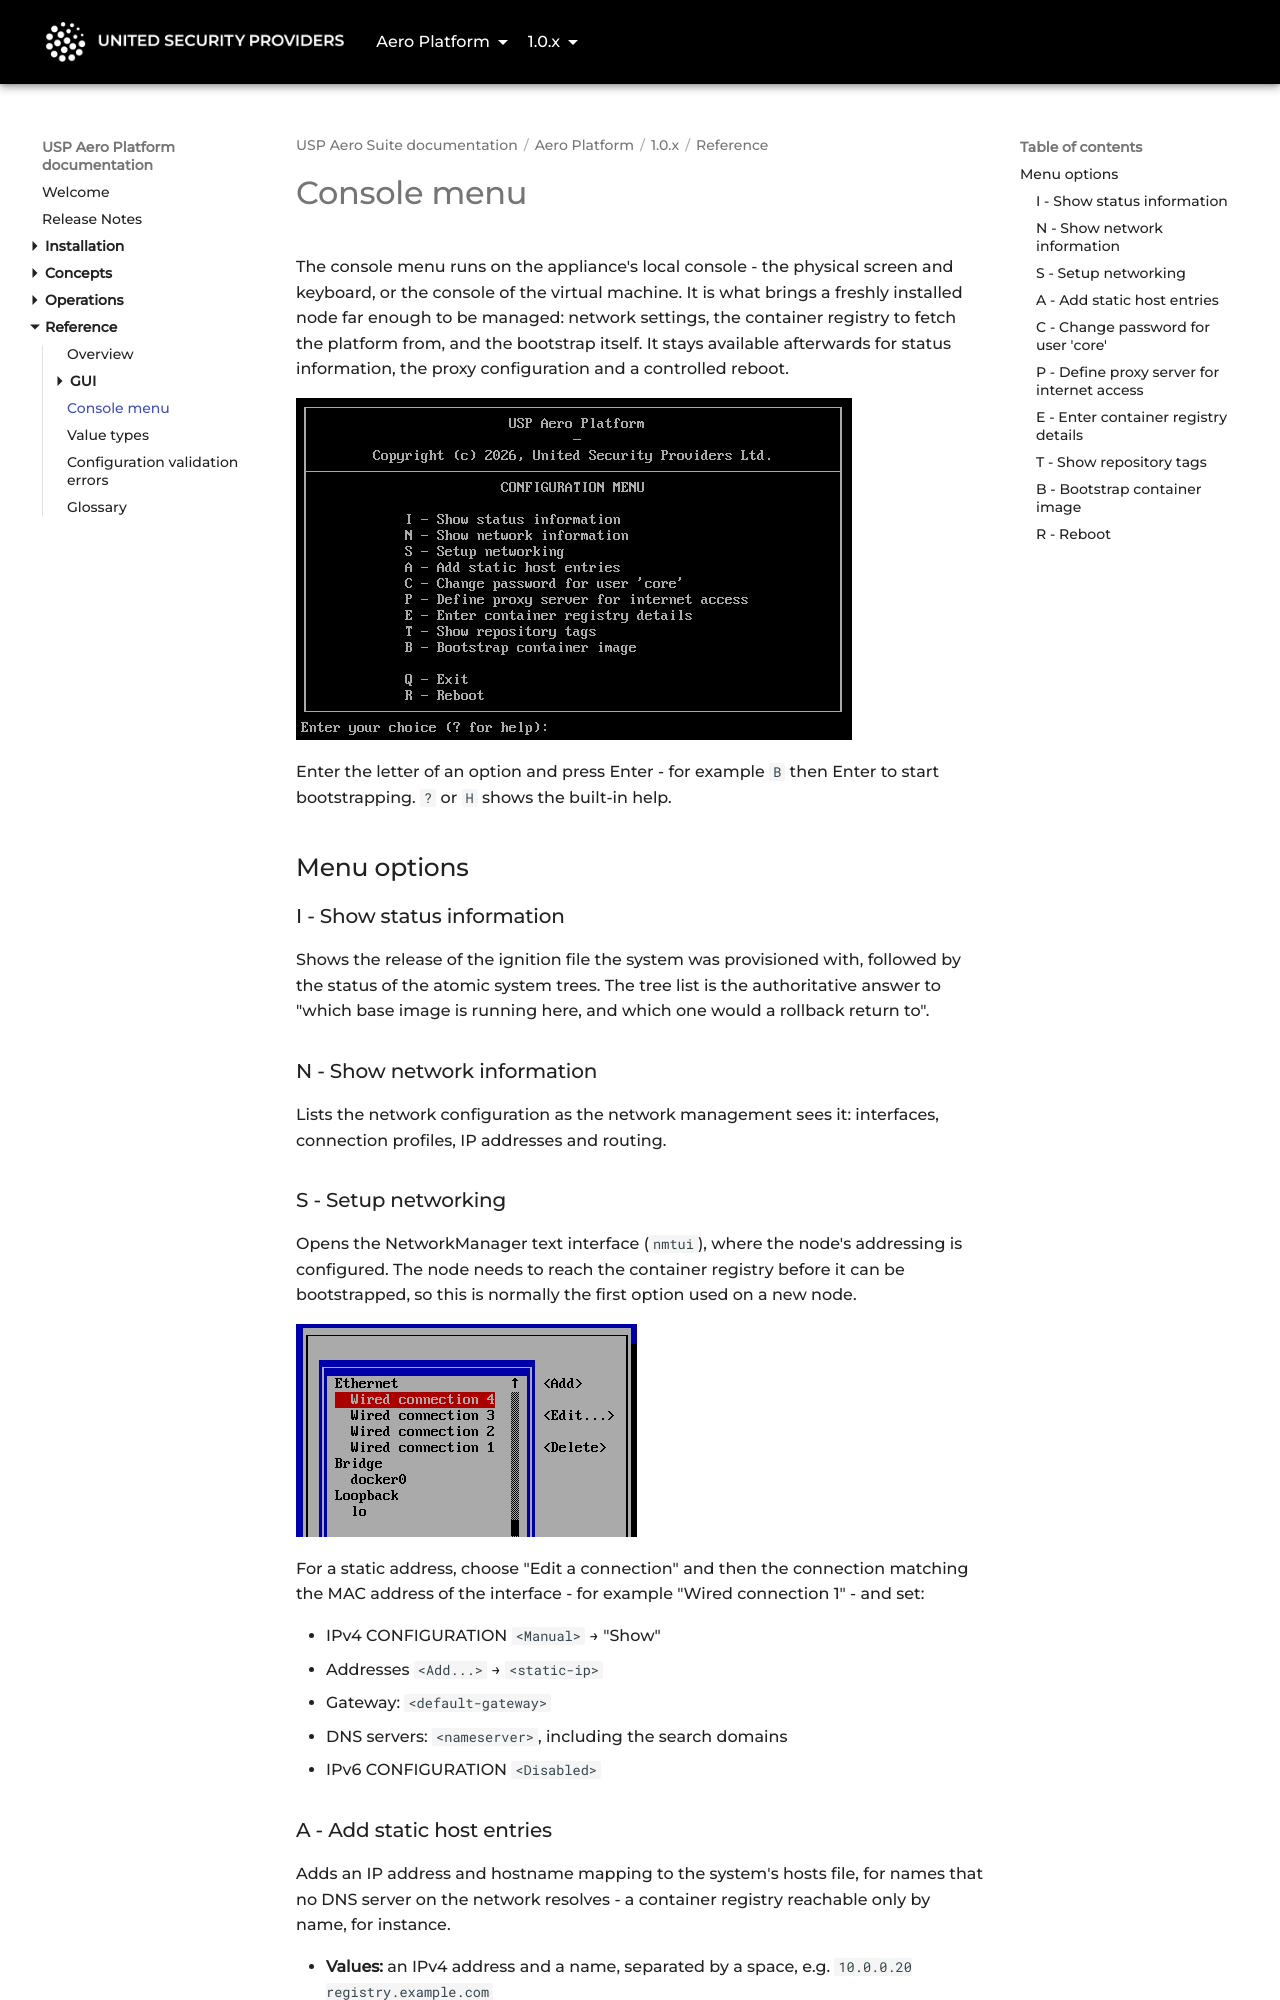

repository: united-security-providers/usp-aero · page: platform/1.0.x/reference/console/index.html · generator: mkdocs

---
title: "Console menu"
weight: 30
---

# Console menu

The console menu runs on the appliance's local console - the physical screen and keyboard, or the
console of the virtual machine. It is what brings a freshly installed node far enough to be managed:
network settings, the container registry to fetch the platform from, and the bootstrap itself. It
stays available afterwards for status information, the proxy configuration and a controlled reboot.

![Console menu](../assets/images-console/screenshot_aero_console_menu.png)

Enter the letter of an option and press Enter - for example `B` then Enter to start bootstrapping.
`?` or `H` shows the built-in help.

## Menu options

### I - Show status information {#option-i}

Shows the release of the ignition file the system was provisioned with, followed by the status of
the atomic system trees. The tree list is the authoritative answer to "which base image is running
here, and which one would a rollback return to".

### N - Show network information {#option-n}

Lists the network configuration as the network management sees it:
interfaces, connection profiles, IP addresses and routing.

### S - Setup networking {#option-s}

Opens the NetworkManager text interface (`nmtui`), where the node's addressing is configured. The
node needs to reach the container registry before it can be bootstrapped, so this is normally the
first option used on a new node.

![Console network](../assets/images-console/screenshot_aero_console_network.png)

For a static address, choose "Edit a connection" and then the connection matching the MAC address of
the interface - for example "Wired connection 1" - and set:

* IPv4 CONFIGURATION `<Manual>` → "Show"
* Addresses `<Add...>` → `<static-ip>`
* Gateway: `<default-gateway>`
* DNS servers: `<nameserver>`, including the search domains
* IPv6 CONFIGURATION `<Disabled>`

### A - Add static host entries {#option-a}

Adds an IP address and hostname mapping to the system's hosts file, for names that no DNS server on
the network resolves - a container registry reachable only by name, for instance.

- **Values:** an IPv4 address and a name, separated by a space, e.g. `10.0.0.20 registry.example.com`
- Select the option again for each further entry.
- Enter `-` to remove every entry the console added. Entries are marked in the file, so mappings
  added by other means are left alone.
- Press Enter without input to return to the menu.

### C - Change password for user 'core' {#option-c}

Changes the password of the user `core`. The new password is asked for twice, the two entries must
match, and it is rejected if the system's complexity check fails.
